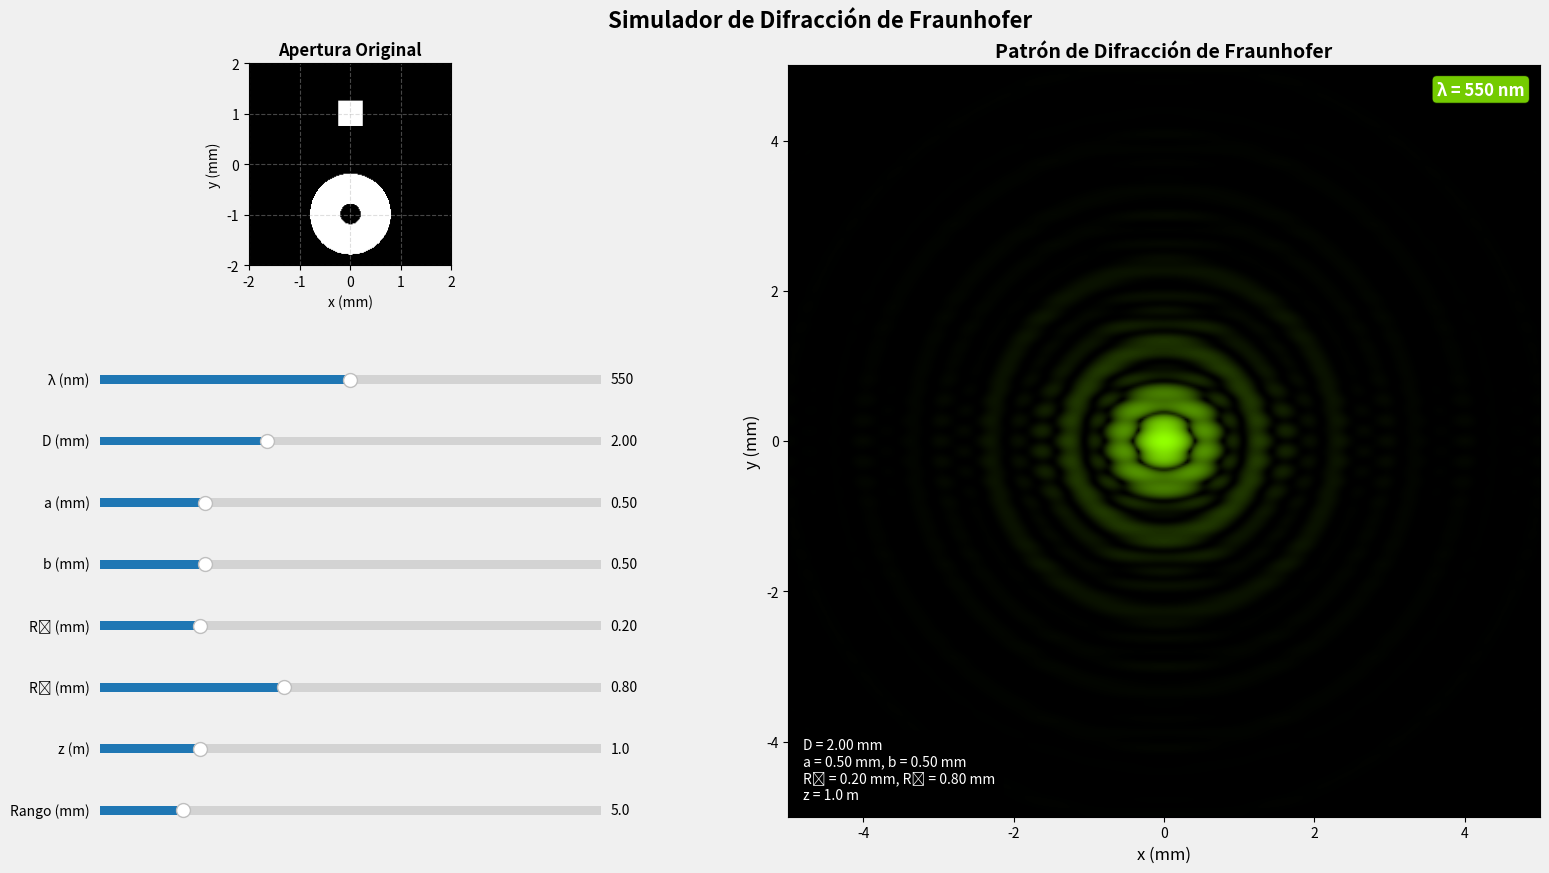

Write Python code to recreate this figure.
import numpy as np
import matplotlib.pyplot as plt
from matplotlib.widgets import Slider
import matplotlib.patches as patches
from scipy.special import j1
import matplotlib.colors as mcolors

class FraunhoferDiffraction:
    def __init__(self):
        """
        Initializes the simulation parameters and sets up the plot.
        """
        # System parameters (default values)
        self.params = {
            'lambda': 550e-9,      # Wavelength (m) - default green
            'D': 2e-3,            # Distance between apertures (m)
            'a': 0.5e-3,          # Width of the rectangle (m)
            'b': 0.5e-3,          # Height of the rectangle (m)
            'R1': 0.2e-3,         # Inner radius of the annulus (m)
            'R2': 0.8e-3,         # Outer radius of the annulus (m)
            'z': 1,               # Distance to the observation plane (m)
            'n': 1,               # Refractive index
            'I_source': 1,        # Source intensity
            'range': 5e-3,        # Observation range (m)
            'aperture_range': 2e-3 # Range for displaying the original aperture
        }
        
        # Grid configuration
        self.grid_size = 400
        self.aperture_grid_size = 200
        self.setup_plot()
    
    def wavelength_to_rgb(self, wavelength_nm):
        """Converts wavelength in nm to an RGB color tuple."""
        # Based on a standard algorithm for wavelength to RGB conversion.
        wavelength = wavelength_nm
        
        if 380 <= wavelength < 440:
            r = -(wavelength - 440) / (440 - 380)
            g = 0.0
            b = 1.0
        elif 440 <= wavelength < 490:
            r = 0.0
            g = (wavelength - 440) / (490 - 440)
            b = 1.0
        elif 490 <= wavelength < 510:
            r = 0.0
            g = 1.0
            b = -(wavelength - 510) / (510 - 490)
        elif 510 <= wavelength < 580:
            r = (wavelength - 510) / (580 - 510)
            g = 1.0
            b = 0.0
        elif 580 <= wavelength < 645:
            r = 1.0
            g = -(wavelength - 645) / (645 - 580)
            b = 0.0
        elif 645 <= wavelength <= 780:
            r = 1.0
            g = 0.0
            b = 0.0
        else:
            r, g, b = 0.0, 0.0, 0.0 # Outside visible spectrum

        # Adjust intensity for extreme wavelengths to make them dimmer
        if 380 <= wavelength < 420:
            factor = 0.3 + 0.7 * (wavelength - 380) / (420 - 380)
        elif 645 < wavelength <= 780:
            factor = 0.3 + 0.7 * (780 - wavelength) / (780 - 645)
        else:
            factor = 1.0
        
        return (r * factor, g * factor, b * factor)
    
    def create_wavelength_colormap(self, wavelength_nm):
        """Creates a colormap from black to the specified wavelength color."""
        base_color = self.wavelength_to_rgb(wavelength_nm)
        return mcolors.LinearSegmentedColormap.from_list(
            "custom_map", [(0, 0, 0), base_color]
        )
    
    def sinc(self, x):
        """Numerically stable sinc function."""
        return np.where(np.abs(x) < 1e-10, 1, np.sin(x) / x)
    
    def bessel_j1_normalized(self, x):
        """Normalized Bessel function of the first kind: J1(x)/x. Reverted to original."""
        return np.where(np.abs(x) < 1e-10, 0.5, j1(x) / x)
    
    def calculate_intensity(self, x, y):
        """
        Calculates the intensity based on the original Fraunhofer diffraction equation provided by the user.
        """
        # Parameters
        lambda_val = self.params['lambda']
        D = self.params['D']
        a = self.params['a']
        b = self.params['b']
        R1 = self.params['R1']
        R2 = self.params['R2']
        z = self.params['z']
        n = self.params['n']
        I_source = self.params['I_source']
        
        # Wavenumber
        k = 2 * np.pi / lambda_val
        
        # Radial coordinate
        r = np.sqrt(x**2 + y**2)
        
        # Arguments for sinc functions
        beta_x = k * a * x / z
        beta_y = k * b * y / z
        
        # Rectangle term
        sinc_x = self.sinc(beta_x / 2)
        sinc_y = self.sinc(beta_y / 2)
        
        # Annulus (ring) terms
        kr = k * r
        kr_safe = np.where(r > 1e-10, kr, 1e-10) # Avoid division by zero
        
        bessel_R1 = np.where(R1 > 0, R1**2 * self.bessel_j1_normalized(kr_safe * R1 / z), 0)
        bessel_R2 = np.where(R2 > 0, R2**2 * self.bessel_j1_normalized(kr_safe * R2 / z), 0)
        
        # Full intensity equation from original code
        # Term 1: rectangle^2
        term1 = (b**2 * a**2) * sinc_x**2 * sinc_y**2
        
        # Term 2: annulus^2
        term2 = (4 * np.pi)**2 * (bessel_R2 - bessel_R1)**2
        
        # Term 3: interference
        phase = k * D * y / z
        rect_field_term = (b * a) * sinc_x * sinc_y
        ring_field_term = (4 * np.pi) * (bessel_R2 - bessel_R1)
        term3 = 2 * rect_field_term * ring_field_term * np.cos(phase)
        
        # Total intensity
        intensity = I_source * (n**2 / (lambda_val**2 * z**2)) * (term1 + term2 + term3)
        
        return np.maximum(0, intensity)

    def calculate_pattern(self):
        """Calculates the 2D intensity pattern."""
        range_val = self.params['range']
        x = np.linspace(-range_val, range_val, self.grid_size)
        y = np.linspace(-range_val, range_val, self.grid_size)
        X, Y = np.meshgrid(x, y)
        intensity = self.calculate_intensity(X, Y)
        return X, Y, intensity
    
    def create_aperture_pattern(self):
        """Creates the pattern of the original aperture."""
        range_val = self.params['aperture_range']
        x = np.linspace(-range_val, range_val, self.aperture_grid_size)
        y = np.linspace(-range_val, range_val, self.aperture_grid_size)
        X, Y = np.meshgrid(x, y)
        
        aperture = np.zeros_like(X)
        
        # Rectangle centered at y = D/2
        rect_mask = (np.abs(X) <= self.params['a'] / 2) & (np.abs(Y - self.params['D'] / 2) <= self.params['b'] / 2)
        aperture[rect_mask] = 1
        
        # Annulus (ring) centered at y = -D/2
        r_aperture = np.sqrt(X**2 + (Y + self.params['D'] / 2)**2)
        ring_mask = (r_aperture >= self.params['R1']) & (r_aperture <= self.params['R2'])
        aperture[ring_mask] = 1
        
        return X, Y, aperture
    
    def setup_plot(self):
        """Configures the graphical interface using a robust GridSpec layout."""
        self.fig = plt.figure(figsize=(16, 9))
        self.fig.patch.set_facecolor('#f0f0f0')
        self.fig.suptitle("Simulador de Difracción de Fraunhofer", fontsize=16, fontweight='bold')

        gs_main = self.fig.add_gridspec(1, 2, width_ratios=[1, 1.5], wspace=0.3, left=0.05, right=0.95, top=0.92, bottom=0.08)
        self.ax_main = self.fig.add_subplot(gs_main[0, 1])
        gs_left = gs_main[0, 0].subgridspec(13, 1, hspace=2.5)
        self.ax_aperture = self.fig.add_subplot(gs_left[0:4, 0])

        self.sliders = {}
        slider_defs = {
            'lambda': {'label': 'λ (nm)', 'range': (400, 700), 'format': '%.0f', 'ax': self.fig.add_subplot(gs_left[5])},
            'D': {'label': 'D (mm)', 'range': (0.5, 5), 'format': '%.2f', 'ax': self.fig.add_subplot(gs_left[6])},
            'a': {'label': 'a (mm)', 'range': (0.1, 2), 'format': '%.2f', 'ax': self.fig.add_subplot(gs_left[7])},
            'b': {'label': 'b (mm)', 'range': (0.1, 2), 'format': '%.2f', 'ax': self.fig.add_subplot(gs_left[8])},
            'R1': {'label': 'R₁ (mm)', 'range': (0, 1), 'format': '%.2f', 'ax': self.fig.add_subplot(gs_left[9])},
            'R2': {'label': 'R₂ (mm)', 'range': (0.1, 2), 'format': '%.2f', 'ax': self.fig.add_subplot(gs_left[10])},
            'z': {'label': 'z (m)', 'range': (0.5, 3), 'format': '%.1f', 'ax': self.fig.add_subplot(gs_left[11])},
            'range': {'label': 'Rango (mm)', 'range': (2, 20), 'format': '%.1f', 'ax': self.fig.add_subplot(gs_left[12])}
        }
        
        conversions = {'lambda': 1e-9, 'D': 1e-3, 'a': 1e-3, 'b': 1e-3, 'R1': 1e-3, 'R2': 1e-3, 'z': 1, 'range': 1e-3}

        for key, sdef in slider_defs.items():
            val_init = self.params[key] / conversions[key]
            self.sliders[key] = Slider(sdef['ax'], sdef['label'], sdef['range'][0], sdef['range'][1], valinit=val_init, valfmt=sdef['format'])
        
        for slider in self.sliders.values():
            slider.on_changed(self.update_params)
        
        self.update_plot()
    
    def update_params(self, val):
        """Updates parameters when sliders change and triggers a plot update."""
        conversions = {'lambda': 1e-9, 'D': 1e-3, 'a': 1e-3, 'b': 1e-3, 'R1': 1e-3, 'R2': 1e-3, 'z': 1, 'range': 1e-3}
        for key, slider in self.sliders.items():
            self.params[key] = slider.val * conversions[key]
        
        if self.params['R1'] > self.params['R2']:
            self.params['R1'] = self.params['R2']
            self.sliders['R1'].set_val(self.params['R1'] / conversions['R1'])

        self.update_plot()
    
    def update_plot(self):
        """Updates both plots with the new parameters."""
        self.ax_main.clear()
        self.ax_aperture.clear()
        
        X_ap, Y_ap, aperture = self.create_aperture_pattern()
        range_mm_ap = self.params['aperture_range'] * 1e3
        self.ax_aperture.imshow(aperture, extent=[-range_mm_ap, range_mm_ap, -range_mm_ap, range_mm_ap],
                                cmap='gray', origin='lower')
        self.ax_aperture.set_title('Apertura Original', fontsize=12, fontweight='bold')
        self.ax_aperture.set_xlabel('x (mm)')
        self.ax_aperture.set_ylabel('y (mm)')
        self.ax_aperture.grid(True, linestyle='--', alpha=0.4)
        self.ax_aperture.set_aspect('equal', 'box')

        X, Y, intensity = self.calculate_pattern()
        
        max_intensity = np.max(intensity)
        if max_intensity > 0:
            intensity_log = np.log1p(intensity / max_intensity * 1000) 
            intensity_norm = intensity_log / np.max(intensity_log)
        else:
            intensity_norm = intensity

        wavelength_nm = self.params['lambda'] * 1e9
        custom_cmap = self.create_wavelength_colormap(wavelength_nm)
        
        range_mm = self.params['range'] * 1e3
        self.ax_main.imshow(intensity_norm, 
                            extent=[-range_mm, range_mm, -range_mm, range_mm],
                            cmap=custom_cmap, origin='lower', interpolation='bilinear')
        
        self.ax_main.set_title(f'Patrón de Difracción de Fraunhofer', fontsize=14, fontweight='bold')
        self.ax_main.set_xlabel('x (mm)', fontsize=12)
        self.ax_main.set_ylabel('y (mm)', fontsize=12)
        
        wavelength_color = self.wavelength_to_rgb(wavelength_nm)
        info_text = f'λ = {wavelength_nm:.0f} nm'
        self.ax_main.text(0.98, 0.98, info_text, transform=self.ax_main.transAxes,
                          fontsize=12, fontweight='bold', color='white', ha='right', va='top',
                          bbox=dict(boxstyle='round,pad=0.3', facecolor=wavelength_color, alpha=0.8))
        
        params_text = (f"D = {self.params['D']*1e3:.2f} mm\n"
                       f"a = {self.params['a']*1e3:.2f} mm, b = {self.params['b']*1e3:.2f} mm\n"
                       f"R₁ = {self.params['R1']*1e3:.2f} mm, R₂ = {self.params['R2']*1e3:.2f} mm\n"
                       f"z = {self.params['z']:.1f} m")
        self.ax_main.text(0.02, 0.02, params_text, transform=self.ax_main.transAxes,
                          fontsize=10, color='white', verticalalignment='bottom',
                          bbox=dict(boxstyle='round,pad=0.5', facecolor='black', alpha=0.7))
        
        self.fig.canvas.draw_idle()
    
    def run(self):
        """Executes the simulation and shows the plot."""
        plt.show()

def main():
    print("=" * 60)
    print("      SIMULADOR DE DIFRACCIÓN DE FRAUNHOFER MEJORADO")
    print("=" * 60)
    print("\n✅ Cálculo de interferencia restaurado a la versión original.")
    print("✅ Interfaz gráfica mejorada conservada.")
    print("\n🚀 ¡Disfruta explorando la difracción de Fraunhofer!")
    print("=" * 60)
    
    simulator = FraunhoferDiffraction()
    simulator.run()

if __name__ == "__main__":
    main()